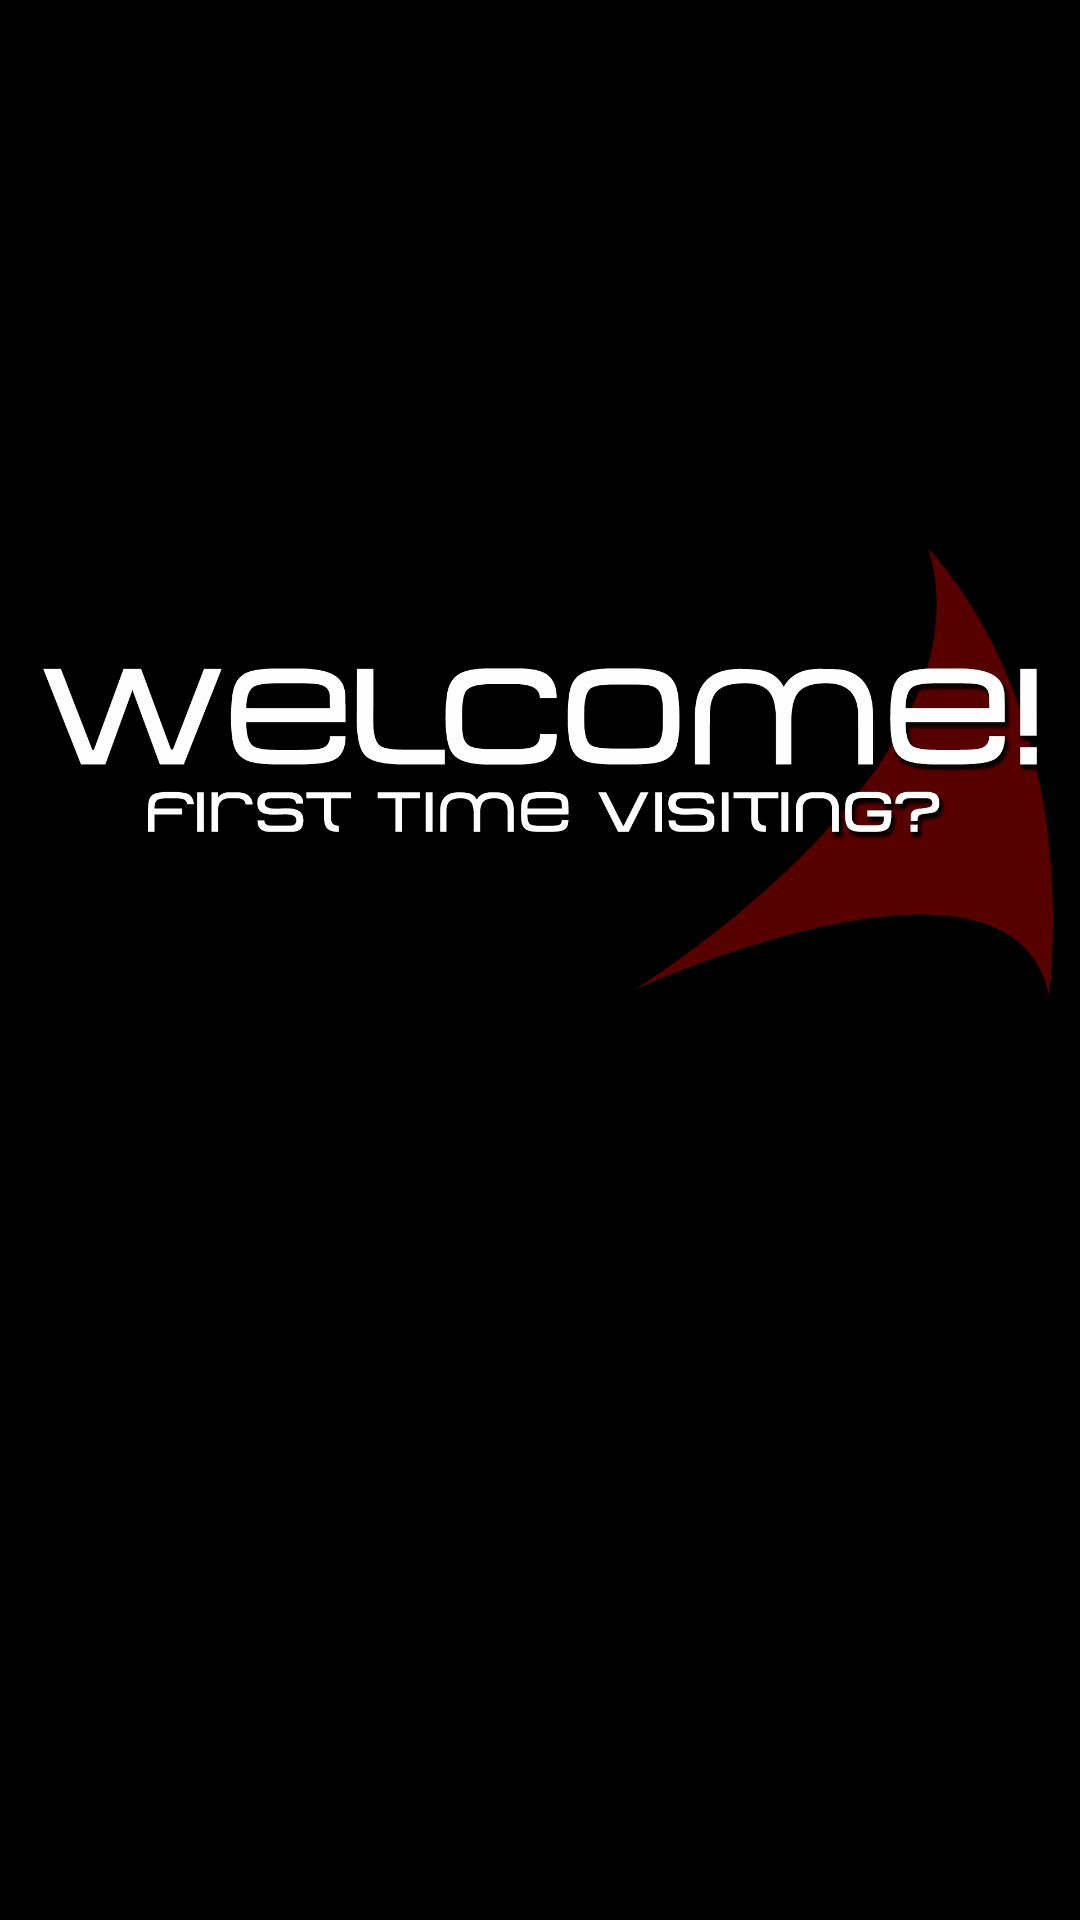

Layout XML and referenced resources for this Android screen:
<!-- AndroidManifest.xml: activity theme android:Theme.NoTitleBar.Fullscreen -->
<!-- res/layout/activity_welcome.xml -->
<?xml version="1.0" encoding="utf-8"?>
<LinearLayout xmlns:android="http://schemas.android.com/apk/res/android"
    android:layout_width="match_parent"
    android:layout_height="match_parent"
    android:orientation="vertical" >

    <ImageView
        android:id="@+id/welcome_logo"
        android:layout_width="wrap_content"
        android:layout_height="500dp"
        android:layout_gravity="center"
        android:src="@drawable/welcome" />

    <Button
        android:id="@+id/welcome_browser_btn"
        android:layout_width="fill_parent"
        android:layout_height="wrap_content"
        android:layout_gravity="center"
        android:layout_marginLeft="300dp"
        android:layout_marginRight="300dp"
        android:text="@string/browser_all_photo"
        android:textStyle="bold" />

    <Button
        android:id="@+id/welcome_add_btn"
        android:layout_width="fill_parent"
        android:layout_height="wrap_content"
        android:layout_gravity="center"
        android:layout_marginLeft="300dp"
        android:layout_marginRight="300dp"
        android:text="@string/add_consumer"
        android:textStyle="bold" />

    <Button
        android:id="@+id/welcome_sync_btn"
        android:layout_width="fill_parent"
        android:layout_height="wrap_content"
        android:layout_gravity="center"
        android:layout_marginLeft="300dp"
        android:layout_marginRight="300dp"
        android:text="@string/sync_with_server"
        android:textStyle="bold" />

    <Button
        android:id="@+id/welcome_logout_btn"
        android:layout_width="fill_parent"
        android:layout_height="wrap_content"
        android:layout_gravity="center"
        android:layout_marginLeft="300dp"
        android:layout_marginRight="300dp"
        android:text="@string/logout"
        android:textStyle="bold" />

</LinearLayout>
<!-- resources referenced by this layout -->
<resources>
  <!-- drawable welcome: png bitmap (drawable, 154718 bytes) -->
  <string name="add_consumer">Add consumer</string>
  <string name="browser_all_photo">Browser all</string>
  <string name="logout">Logout</string>
  <string name="sync_with_server">Sync server</string>
</resources>
